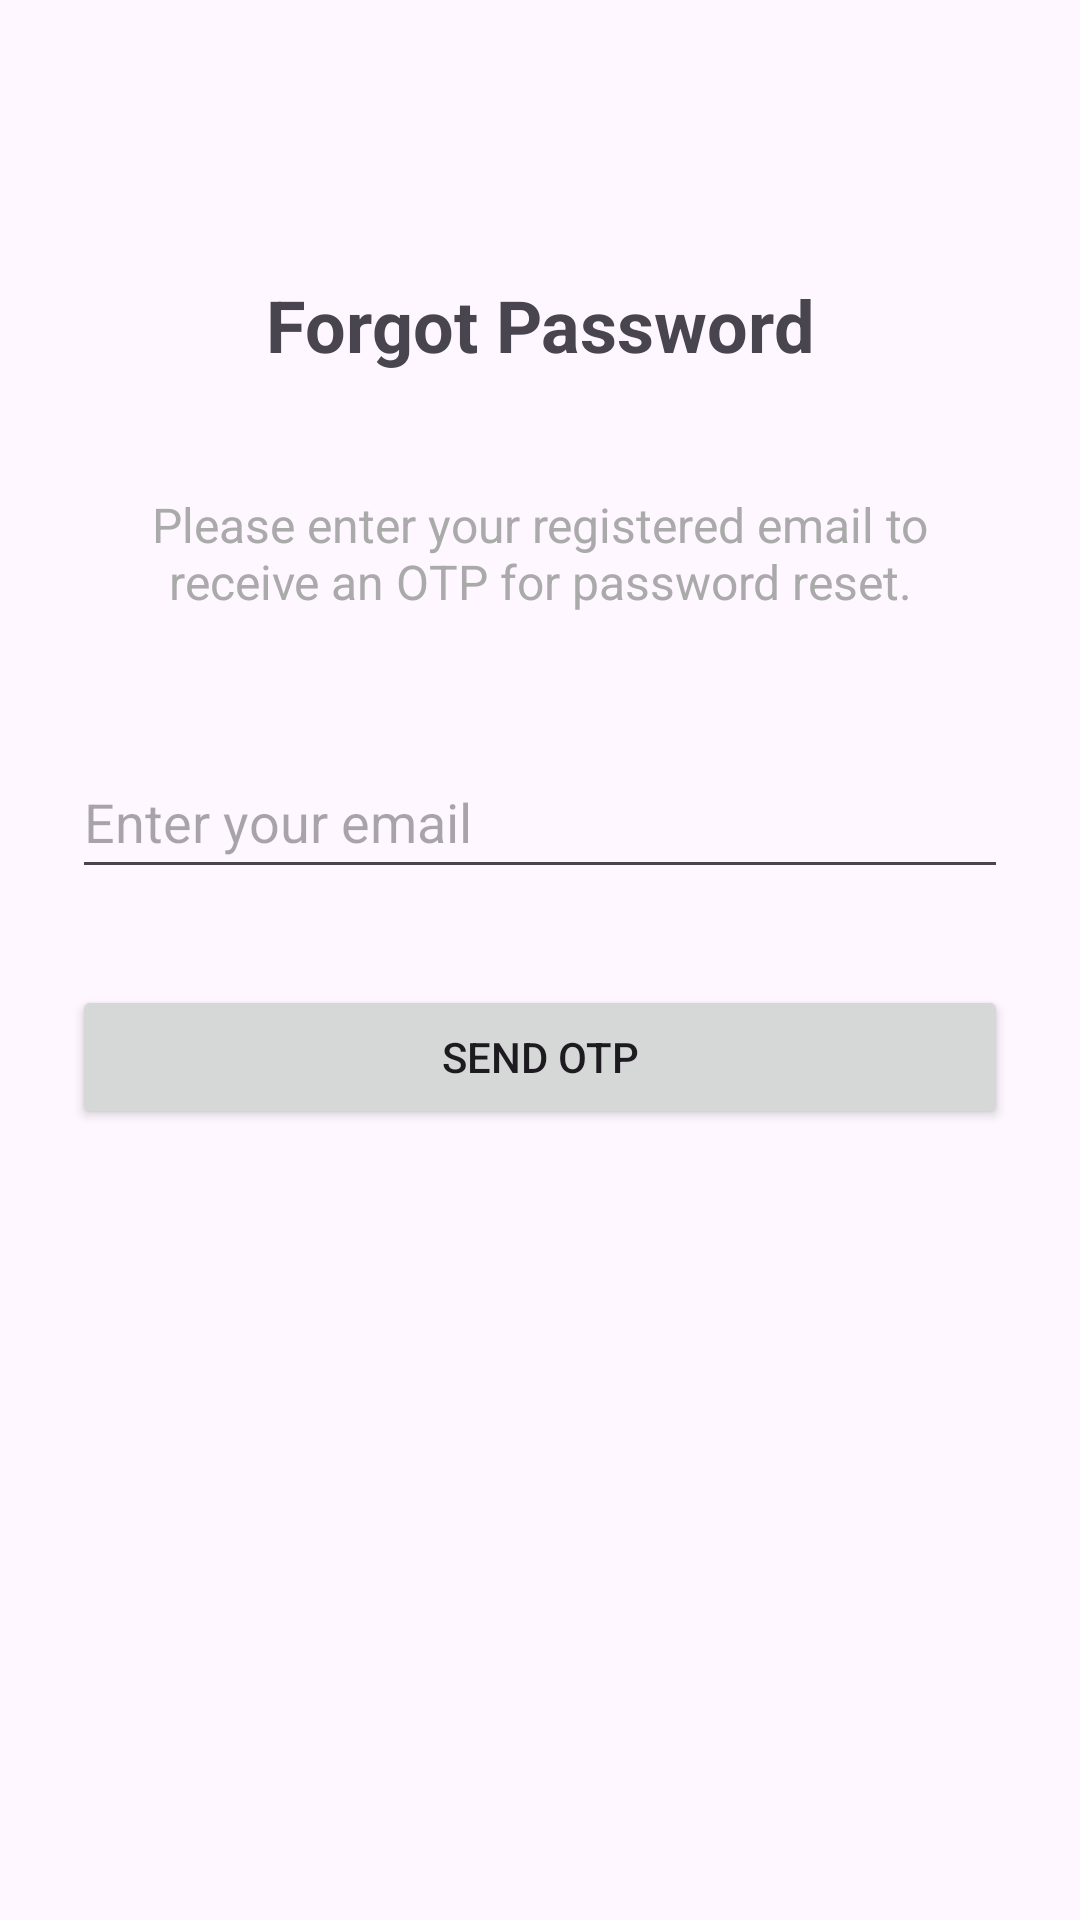

Produce the Android XML layout that renders to this screen, including the resource entries it uses.
<!-- AndroidManifest.xml: application theme Theme.PocketRecallMastery -->
<!-- res/layout/activity_forgot_password.xml -->
<?xml version="1.0" encoding="utf-8"?>
<androidx.constraintlayout.widget.ConstraintLayout
    xmlns:android="http://schemas.android.com/apk/res/android"
    xmlns:app="http://schemas.android.com/apk/res-auto"
    android:layout_width="match_parent"
    android:layout_height="match_parent"
    android:padding="24dp">

    <TextView
        android:id="@+id/textViewTitle"
        android:layout_width="0dp"
        android:layout_height="wrap_content"
        android:layout_marginTop="68dp"
        android:gravity="center"
        android:text="@string/forgot_password_title"
        android:textSize="24sp"
        android:textStyle="bold"
        app:layout_constraintEnd_toEndOf="parent"
        app:layout_constraintHorizontal_bias="0.0"
        app:layout_constraintStart_toStartOf="parent"
        app:layout_constraintTop_toTopOf="parent" />

    <TextView
        android:id="@+id/textViewInfoMessage"
        android:layout_width="0dp"
        android:layout_height="wrap_content"
        android:layout_marginTop="140dp"
        android:gravity="center"
        android:text="@string/forgot_password_info"
        android:textColor="@android:color/darker_gray"
        android:textSize="16sp"
        app:layout_constraintEnd_toEndOf="parent"
        app:layout_constraintHorizontal_bias="0.0"
        app:layout_constraintStart_toStartOf="parent"
        app:layout_constraintTop_toTopOf="parent" />

    <EditText
        android:id="@+id/editTextEmail"
        android:layout_width="0dp"
        android:layout_height="48dp"
        android:layout_marginTop="124dp"
        android:hint="@string/forgot_password_email_hint"
        android:inputType="textEmailAddress"
        app:layout_constraintEnd_toEndOf="parent"
        app:layout_constraintHorizontal_bias="0.0"
        app:layout_constraintStart_toStartOf="parent"
        app:layout_constraintTop_toBottomOf="@id/textViewTitle" />

    <Button
        android:id="@+id/buttonSendOtp"
        android:layout_width="0dp"
        android:layout_height="wrap_content"
        android:layout_marginTop="32dp"
        android:text="@string/forgot_password_send_otp"
        app:layout_constraintEnd_toEndOf="parent"
        app:layout_constraintHorizontal_bias="1.0"
        app:layout_constraintStart_toStartOf="parent"
        app:layout_constraintTop_toBottomOf="@id/editTextEmail" />

</androidx.constraintlayout.widget.ConstraintLayout>
<!-- resources referenced by this layout -->
<resources>
  <string name="forgot_password_email_hint">Enter your email</string>
  <string name="forgot_password_info">Please enter your registered email to receive an OTP for password reset.</string>
  <string name="forgot_password_send_otp">Send OTP</string>
  <string name="forgot_password_title">Forgot Password</string>
  <style name="Theme.PocketRecallMastery" parent="Base.Theme.PocketRecallMastery" />
  <style name="Base.Theme.PocketRecallMastery" parent="Theme.Material3.DayNight.NoActionBar">
          
          
      </style>
</resources>
